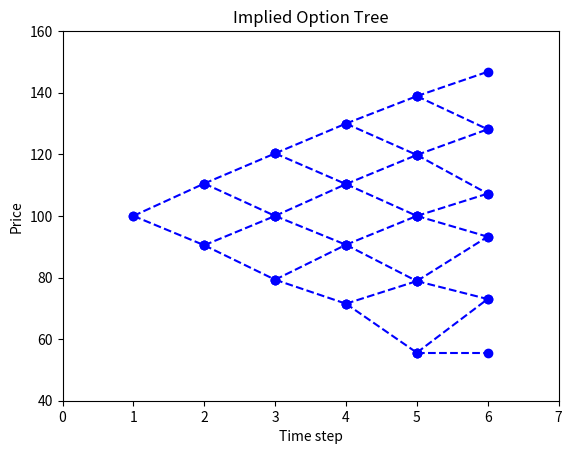

This figure's Python source:
# -*- coding: utf-8 -*-
"""
Created on Wed Feb 12 22:58:10 2020

[redacted]
"""
from scipy.stats import norm
import math
import matplotlib.pyplot as plt
import itertools
from enum import Enum
import numpy as np

class PayoffType(Enum):
    Call = 0
    Put = 1


def crrEuroBionomial(S, r, vol, PayoffType, K, tau, n):
    t = tau
    u = math.exp(vol)
    d = math.exp(-vol)
    p = (math.exp(r * t) - d) / (u-d)
    payoffDict = {PayoffType.Call:lambda s:max(s-K,0) , PayoffType.Put:lambda s:max(K-s,0)}
    #Last slice of the node
    vs = [payoffDict[PayoffType](S * u**(n-i-i)) for i in range(n+1)]
    for i in range(n-1,-1,-1):
        for j in range(i+1):
            vs[j] = math.exp(-r*t)*(p * vs[j] + (1-p) * vs[j+1])
    return vs[0]

def forward(nodeS, r, tau):
    return nodeS * math.exp(r*tau)

def bigSigma_call(nodeS, lambd, i, j, r, tau):
    if j == 0:
        return 0
    return sum([lambd[i - 1][k] * (forward(nodeS[i - 1][k], r, tau) - nodeS[i - 1][j]) for k in range(0,j)])


def bigSigma_put(nodeS, lambd, i, j, r, tau):
    if j-1 == i:
        return 0
    return sum([lambd[i - 1][k] * (nodeS[i - 1][j] - forward(nodeS[i - 1][k], r, tau) ) for k in range(j+1, i)])

def option_BS_call(S,K,T,sigma,r,q):
    d1=(np.log(S/K)+(r-q+sigma**2/2)*T)\
       /(sigma*np.sqrt(T))
    d2=d1-sigma*np.sqrt(T)
    c=S*np.exp(-q*T)*norm.cdf(d1)- \
      K*np.exp(-r*T)*norm.cdf(d2)
    return c

def option_BS_put(S,K,T,sigma,r,q):
    d1=(np.log(S/K)+(r-q+sigma**2/2)*T)\
       /(sigma*np.sqrt(T))
    d2=d1-sigma*np.sqrt(T)
    p=K*np.exp(-r*T)*norm.cdf(-d2)- \
      S*np.exp(-q*T)*norm.cdf(-d1)
    return p

stock = [[110.52, 90.48],[120.27, 100, 79.30],[130.09, 110.60, 90.42, 71.39],[139.78, 120.51, 100, 79.43, 71.39],[147.52, 130.15, 110.61, 90.41, 71.27, 54.48]]
siigma = [[0],[0.1], [0.0947, 0.1047]]
siigma = [[0],[0.1]]+[[0.1 + ((100-stock[j][i])/100)/10*0.5 for i in range(len(stock[j])) ] for j in range(len(stock))]

def callAbove(nodeS, r, i, j, tau,K = None):
    S = nodeS[0][0]
    if K == None:
        K = nodeS[i-1][j]
    else:
        K = K
    T =  tau #* i
 #   iv = createTestImpliedVol(S, r, 0)
    sigma = siigma[i][j]# iv.Vol(T, K)
    q = 0
    return crrEuroBionomial(S=S, r=r, vol=sigma, PayoffType = PayoffType.Call, K = K, tau=T, n=i)#option_BS_call(S,K,T,sigma,r,q)

def putBelow(nodeS, r, i, j, tau, K = None):
    S = nodeS[0][0]
    if K == None:
        K = nodeS[i-1][j]
    else:
        K = K
    t = tau #* 1
    sigma = siigma[i][j] #iv.Vol(T, K)
    q = 0
    return crrEuroBionomial(S=S, r=r, vol=sigma, PayoffType = PayoffType.Put, K = K, tau =t, n=i)

def nodeSforEvenUp(nodeS, lambd, i, j, r, tau):
    upper = nodeS[i][j+1] * (math.exp(r*tau) * callAbove(nodeS, r, i, j, tau) - bigSigma_call(nodeS, lambd, i, j, r, tau)) - lambd[i-1][j] * nodeS[i-1][j] * (forward(nodeS[i-1][j],r ,tau) - nodeS[i][j+1])
    lower = math.exp(r*tau) * callAbove(nodeS, r, i, j, tau) - bigSigma_call(nodeS, lambd, i, j ,r, tau) - lambd[i-1][j] * (forward(nodeS[i-1][j],r ,tau) - nodeS[i][j+1])
    return upper/lower

i=2
j=1
def nodeSforEvenDown(nodeS, lambd, i, j, r, tau):
    upper = nodeS[i][j] * (math.exp(r*tau) * putBelow(nodeS, r, i, j, tau) - bigSigma_put(nodeS, lambd, i, j, r, tau)) + lambd[i-1][j] * nodeS[i-1][j] * (forward(nodeS[i-1][j],r ,tau) - nodeS[i][j])
    lower = math.exp(r*tau) * putBelow(nodeS, r, i, j, tau) - bigSigma_put(nodeS, lambd, i, j, r, tau) + lambd[i-1][j] * (forward(nodeS[i-1][j],r ,tau) - nodeS[i][j])
    return upper/lower

def nodeForOdd(nodeS, lambd, r, tau, i):
    j = math.ceil(i/2)-1
    upper = nodeS[0][0] * (math.exp(r * tau) * callAbove(nodeS, r, i, j, tau, nodeS[0][0]) + lambd[i-1][j] * nodeS[0][0] - bigSigma_call(nodeS, lambd, i, j, r, tau))
    lower = lambd[i-1][j] * forward(nodeS[i-1][j], r, tau) - math.exp(r * tau) * callAbove(nodeS, r, i, j, tau, nodeS[0][0]) + bigSigma_call(nodeS, lambd, i, j, r, tau)
    return upper / lower 


n = 5 # how mny steps
lambd  = [[1]*i for i in range(1, n+1+1)] #collection of Arrow-Debreu prices
p = [[1]*i for i in range(1, n+1+1)] #collection of risk neutral p
#nodeS = [[1.25805]*i for i in range(1, n+1+1)] # collection of Stock price
nodeS = [[100]*i for i in range(1, n+1+1)] # collection of Stock price
r = 0.03
BigT =5
#def impliedTree(nodeS, lambd, p, r, T, n):
tau = BigT/n
for i in range(1, n+1):
    if i % 2 == 0:
        upper, lower = int(i/2), int(i/2)
        nodeS[i][upper] = nodeS[0][0]
    else:
        upper = math.ceil(i/2)-1
        lower = math.ceil(i/2)

        nodeS[i][upper] = nodeForOdd(nodeS, lambd, r, tau, i)
        nodeS[i][lower] = nodeS[0][0] ** 2 / nodeS[i][upper]
        
    if i > 1 :
        for k in range(upper -1, -1, -1) :
            nodeS[i][k] = nodeSforEvenUp(nodeS, lambd, i, k, r, tau)
        for k in range(lower, i , 1):
            nodeS[i][k+1] = nodeSforEvenDown(nodeS, lambd, i, k, r, tau)

    for j in range(i):
        p[i-1][j] = (nodeS[i - 1][j] * math.exp(r * tau) - nodeS[i][j + 1])/(nodeS[i][j] - nodeS[i][j + 1])

        if j == 0:
            lambd[i][j] = math.exp(-r * tau) * p[i-1][j] * lambd[i-1][j]

        else:
            q = 1-p[i-1][j-1]
            lambd[i][j] = math.exp(-r * tau) * q * lambd[i-1][j-1] + p[i-1][j] * lambd[i-1][j]
                
        if j == i-1:
            q = 1-p[i-1][j]
            lambd[i][j+1] = math.exp(-r * tau) * q * lambd[i-1][j]
        
        print((lambd[i][j],i,j))
x = list(itertools.chain(*nodeS))
y = list(itertools.chain(*[[1*n]*n for n in range(1,n+2)]))
for i in range(int(len(y)-max(y))):
    t , s = y[i],x[i]
    for j in range(2):
        t1 = y[i+t+j]
        s1 = x[i+t+j]
        plt.plot([t,t1],[s,s1], 'bo--')
        plt.title('Implied Option Tree')
        plt.xlabel('Time step')
        plt.ylabel('Price')
        plt.xlim(0,7)
        plt.ylim(40,160)

